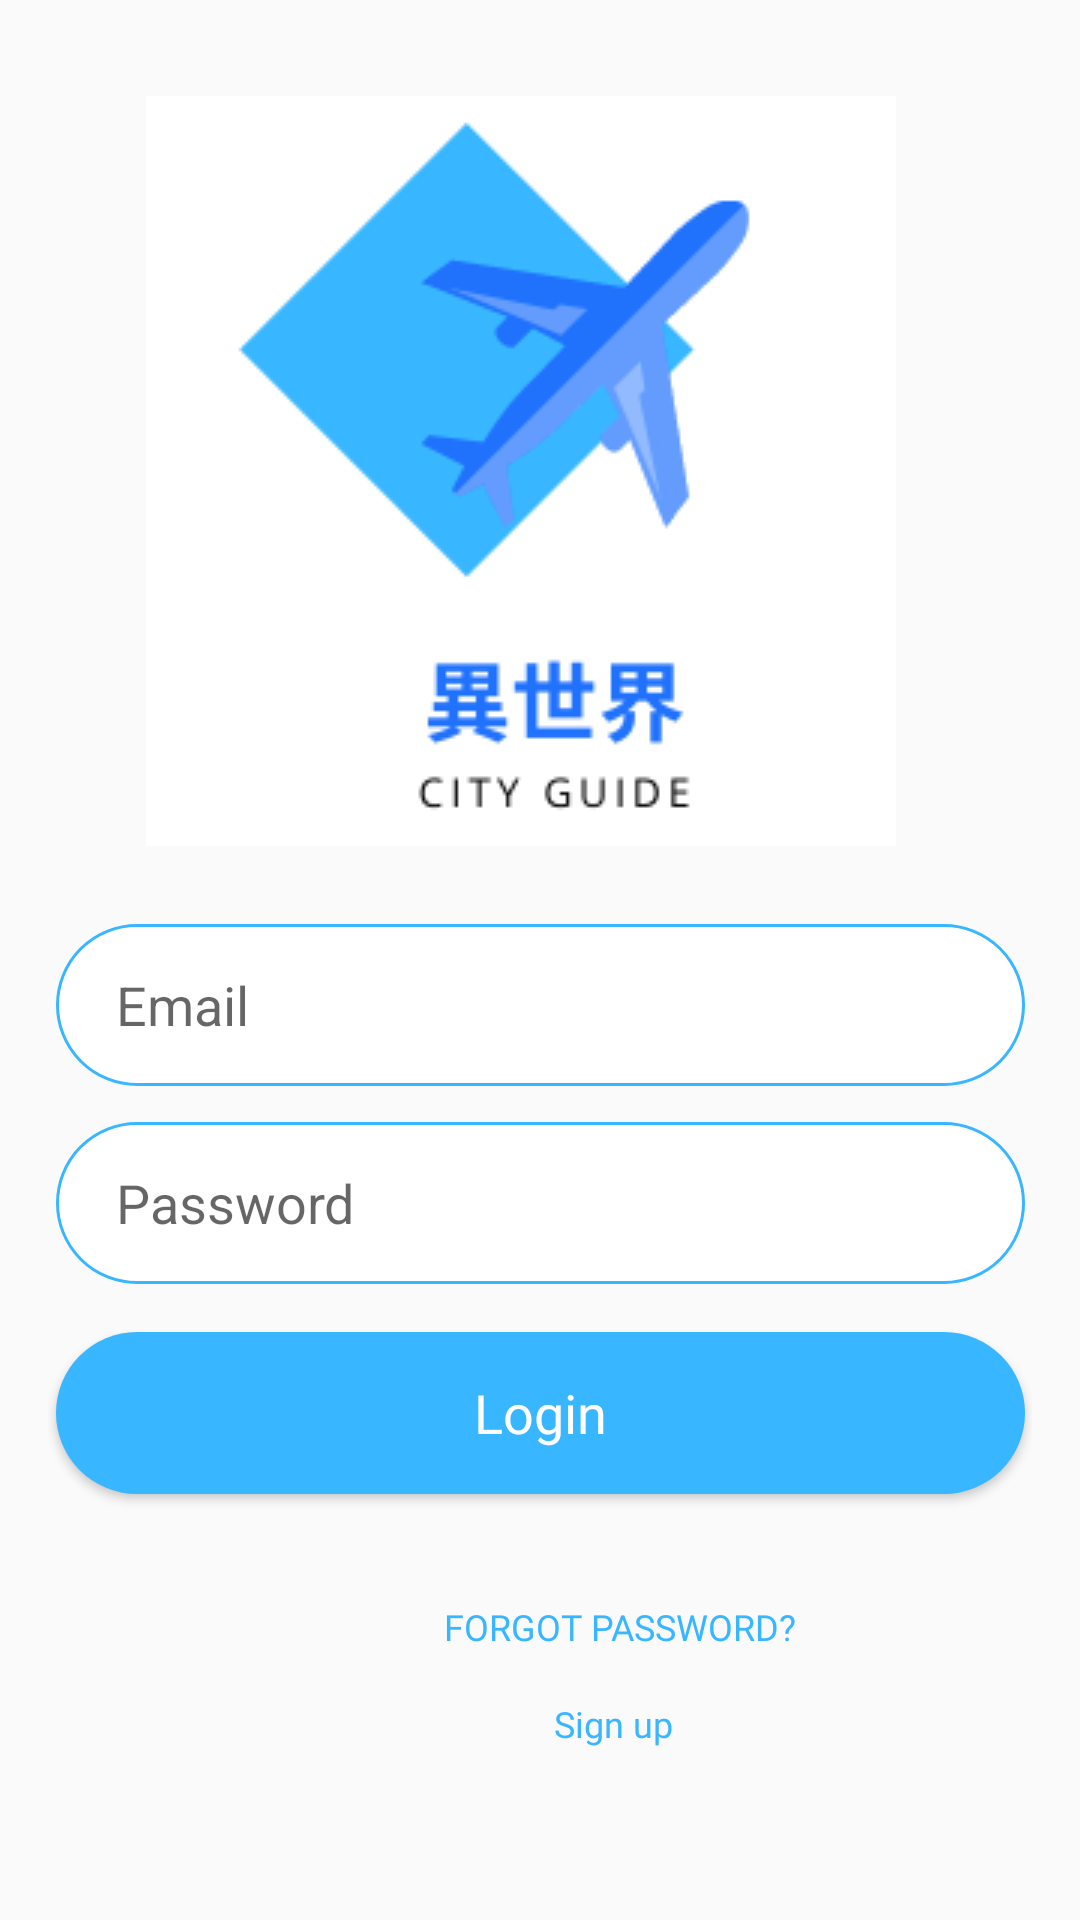

Layout XML and referenced resources for this Android screen:
<!-- AndroidManifest.xml: application theme Theme.Isekai.NoActionBar -->
<!-- res/layout/activity_login.xml -->
<?xml version="1.0" encoding="utf-8"?>
<androidx.constraintlayout.widget.ConstraintLayout xmlns:android="http://schemas.android.com/apk/res/android"
    xmlns:app="http://schemas.android.com/apk/res-auto"
    xmlns:tools="http://schemas.android.com/tools"
    android:id="@+id/container"
    android:layout_width="match_parent"
    android:layout_height="match_parent"
    android:paddingLeft="@dimen/activity_horizontal_margin"
    android:paddingTop="@dimen/activity_vertical_margin"
    android:paddingRight="@dimen/activity_horizontal_margin"
    android:paddingBottom="@dimen/activity_vertical_margin"
    tools:context=".Login">

    <EditText
        android:id="@+id/password"
        android:layout_width="323dp"
        android:layout_height="54dp"
        android:layout_marginStart="24dp"
        android:layout_marginTop="12dp"
        android:layout_marginEnd="24dp"
        android:background="@drawable/login_input"
        android:drawableLeft="@drawable/ic_action_password"
        android:drawablePadding="12dp"
        android:hint="@string/prompt_password"
        android:imeActionLabel="@string/action_sign_in_short"
        android:imeOptions="actionDone"
        android:inputType="textPassword"
        android:paddingLeft="20dp"
        android:selectAllOnFocus="true"
        app:layout_constraintEnd_toEndOf="parent"
        app:layout_constraintStart_toStartOf="parent"
        app:layout_constraintTop_toBottomOf="@+id/username" />

    <EditText
        android:id="@+id/username"
        android:layout_width="323dp"
        android:layout_height="54dp"
        android:layout_marginStart="24dp"
        android:layout_marginTop="292dp"
        android:layout_marginEnd="24dp"
        android:background="@drawable/login_input"
        android:drawableLeft="@drawable/ic_action_email"
        android:drawablePadding="12dp"
        android:hint="@string/prompt_email"
        android:inputType="textEmailAddress"
        android:paddingLeft="20dp"
        android:selectAllOnFocus="true"
        app:layout_constraintEnd_toEndOf="parent"
        app:layout_constraintStart_toStartOf="parent"
        app:layout_constraintTop_toTopOf="parent" />

    <Button
        android:id="@+id/login"
        android:layout_width="wrap_content"
        android:layout_height="wrap_content"
        android:layout_gravity="start"
        android:layout_marginStart="48dp"
        android:layout_marginTop="16dp"
        android:layout_marginEnd="48dp"
        android:layout_marginBottom="64dp"
        android:width="323dp"
        android:height="54dp"
        android:background="@drawable/login_button"
        android:enabled="true"
        android:fontFamily="@font/roboto"
        android:text="Login"
        android:textAllCaps="false"
        android:textColor="#FFFFFF"
        android:textSize="18dp"
        app:backgroundTint="#38B6FF"
        app:layout_constraintBottom_toBottomOf="parent"
        app:layout_constraintEnd_toEndOf="parent"
        app:layout_constraintStart_toStartOf="parent"
        app:layout_constraintTop_toBottomOf="@+id/password"
        app:layout_constraintVertical_bias="0.0" />

    <ProgressBar
        android:id="@+id/loading"
        android:layout_width="wrap_content"
        android:layout_height="wrap_content"
        android:layout_gravity="center"
        android:layout_marginStart="32dp"
        android:layout_marginTop="64dp"
        android:layout_marginEnd="32dp"
        android:layout_marginBottom="64dp"
        android:visibility="gone"
        app:layout_constraintBottom_toBottomOf="parent"
        app:layout_constraintEnd_toEndOf="@+id/password"
        app:layout_constraintStart_toStartOf="@+id/password"
        app:layout_constraintTop_toTopOf="parent"
        app:layout_constraintVertical_bias="0.3" />

    <TextView
        android:id="@+id/signup"
        android:layout_width="41dp"
        android:layout_height="16dp"
        android:layout_marginStart="168dp"
        android:layout_marginTop="16dp"
        android:fontFamily="@font/roboto"
        android:gravity="center"
        android:text="Sign up"
        android:textColor="#38B6FF"
        android:textSize="12dp"
        app:layout_constraintStart_toStartOf="parent"
        app:layout_constraintTop_toBottomOf="@+id/textView" />

    <TextView
        android:id="@+id/textView"
        android:layout_width="wrap_content"
        android:layout_height="wrap_content"
        android:layout_marginStart="132dp"
        android:layout_marginTop="36dp"
        android:fontFamily="@font/roboto"
        android:gravity="center"
        android:text="FORGOT PASSWORD?"
        android:textColor="#38B6FF"
        android:textSize="12dp"
        app:layout_constraintStart_toStartOf="parent"
        app:layout_constraintTop_toBottomOf="@+id/login" />

    <ImageView
        android:id="@+id/imageView"
        android:layout_width="wrap_content"
        android:layout_height="wrap_content"
        android:layout_marginStart="84dp"
        android:layout_marginTop="16dp"
        android:layout_marginEnd="84dp"
        app:layout_constraintEnd_toEndOf="parent"
        app:layout_constraintHorizontal_bias="0.571"
        app:layout_constraintStart_toStartOf="parent"
        app:layout_constraintTop_toTopOf="parent"
        app:srcCompat="@drawable/logo___small" />
</androidx.constraintlayout.widget.ConstraintLayout>
<!-- resources referenced by this layout -->
<resources>
  <dimen name="activity_horizontal_margin">16dp</dimen>
  <dimen name="activity_vertical_margin">16dp</dimen>
  <!-- drawable login_button (drawable) -->
  <?xml version="1.0" encoding="utf-8"?>
  <shape xmlns:android="http://schemas.android.com/apk/res/android"
      android:shape="rectangle">
      <solid android:color="#38B6FF"/>
      <corners android:radius="30dp"/>
  </shape>
  <!-- drawable login_input (drawable) -->
  <?xml version="1.0" encoding="utf-8"?>
  <shape xmlns:android="http://schemas.android.com/apk/res/android"
      android:shape="rectangle">
      <solid android:color="#ffff"/>
      <corners android:radius="30dp"/>
      <stroke android:color="#38B6FF"
          android:width="1dp"/>
  
  </shape>
  <!-- drawable logo___small: png bitmap (drawable, 8291 bytes) -->
  <string name="action_sign_in_short">Sign in</string>
  <string name="prompt_email">Email</string>
  <string name="prompt_password">Password</string>
  <style name="Theme.Isekai.NoActionBar">
          <item name="windowActionBar">false</item>
          <item name="windowNoTitle">true</item>
      </style>
</resources>
